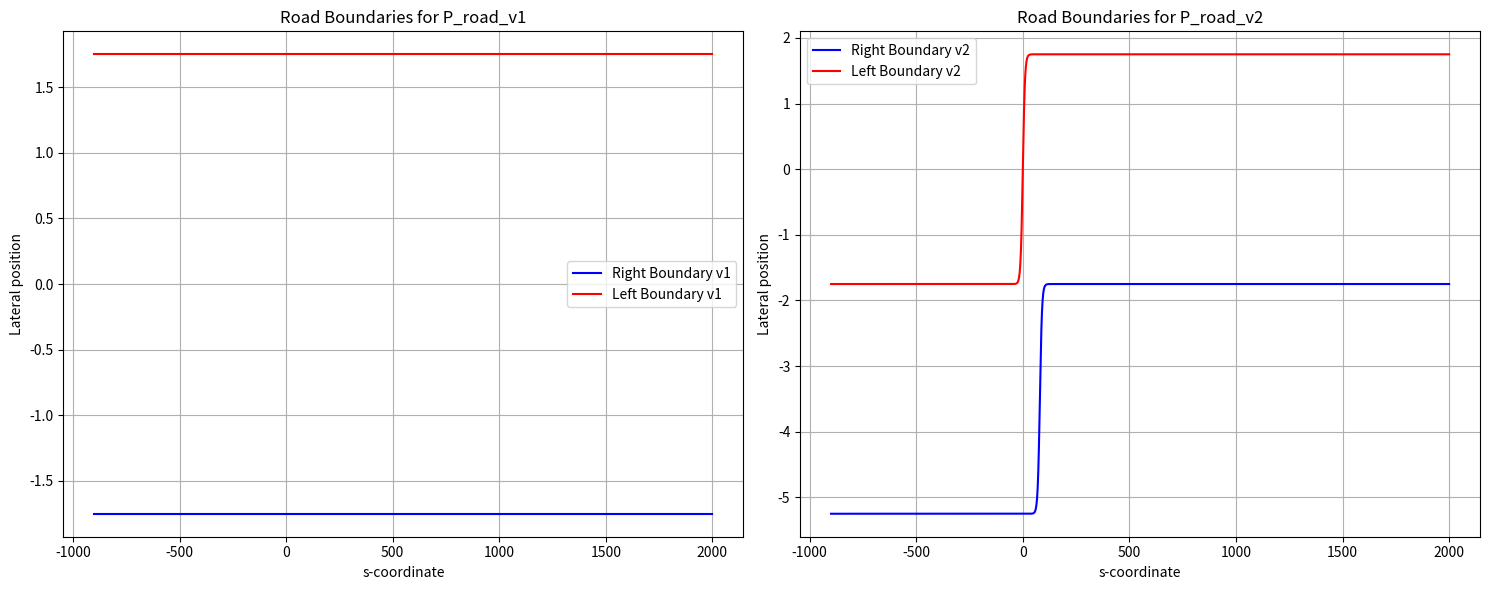

Write Python code to recreate this figure.
import numpy as np
import matplotlib.pyplot as plt

# Define simulation parameters and road curve parameters
dt = 0.02  # Simulation step in seconds
lane_width = 3.5  # Lane width in meters

P_road_v1 = [0, 0.1, 0, -0.5 * lane_width,
             0, 0.1, 0, 0.5 * lane_width]

P_road_v2 = [lane_width, 0.1, 80, -1.5 * lane_width,
             lane_width, 0.1, 0, -0.5 * lane_width]

# Define a range of s values to compute the road boundaries
ss = np.linspace(-900, 2000, 1000)

# Compute the road boundaries for P_road_v1
road_right_v1 = P_road_v1[0]/2 * (np.tanh(P_road_v1[1]*(ss - P_road_v1[2])) + 1) + P_road_v1[3]
road_left_v1 = P_road_v1[4]/2 * (np.tanh(P_road_v1[5]*(ss - P_road_v1[6])) + 1) + P_road_v1[7]

# Compute the road boundaries for P_road_v2
road_right_v2 = P_road_v2[0]/2 * (np.tanh(P_road_v2[1]*(ss - P_road_v2[2])) + 1) + P_road_v2[3]
road_left_v2 = P_road_v2[4]/2 * (np.tanh(P_road_v2[5]*(ss - P_road_v2[6])) + 1) + P_road_v2[7]

# Plotting the curves for P_road_v1 and P_road_v2 side by side
plt.figure(figsize=(15, 6))

# P_road_v1
plt.subplot(1, 2, 1)
plt.plot(ss, road_right_v1, 'b', label='Right Boundary v1')
plt.plot(ss, road_left_v1, 'r', label='Left Boundary v1')
plt.title('Road Boundaries for P_road_v1')
plt.xlabel('s-coordinate')
plt.ylabel('Lateral position')
plt.legend()
plt.grid(True)

# P_road_v2
plt.subplot(1, 2, 2)
plt.plot(ss, road_right_v2, 'b', label='Right Boundary v2')
plt.plot(ss, road_left_v2, 'r', label='Left Boundary v2')
plt.title('Road Boundaries for P_road_v2')
plt.xlabel('s-coordinate')
plt.ylabel('Lateral position')
plt.legend()
plt.grid(True)

# Show the plot with a tight layout
plt.tight_layout()
plt.show()
